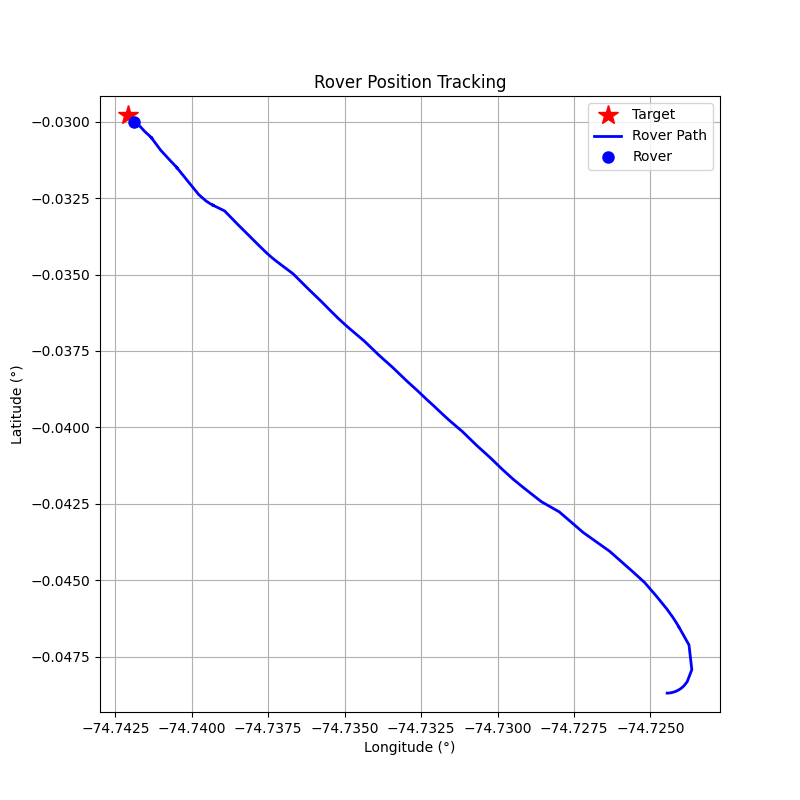

Values plotted in this chart, from the file beside it:
step, timestamp, distance_m, forward_m, right_m, speed_mps, bearing_deg, tool, throttle, steer, brake_strength, duration_s, overridden_by_safety
0, 1774284629, 270.8, -185.8, -197, 0.02, -133.3, drive, 0, -1, 0, 1, False
1, 1774284631, 270.9, -183.3, -199.4, 0.07, -132.6, drive, 0, -1, 0, 1, False
2, 1774284634, 271, -178.2, -204.2, 0.1, -131.1, drive, 0, -1, 0, 1, False
3, 1774284636, 271.2, -171.5, -210.1, 0.13, -129.2, drive, 0, -1, 0, 1, False
4, 1774284639, 271.4, -162.8, -217.2, 0.16, -126.8, drive, 0, -1, 0, 1, False
5, 1774284641, 271.6, -151.8, -225.3, 0.19, -124, drive, 0, -1, 0, 1, False
6, 1774284643, 271.9, -139.3, -233.5, 0.21, -120.8, drive, 0, -1, 0, 1, False
7, 1774284646, 272.1, -124.6, -241.9, 0.23, -117.3, drive, 0, -1, 0, 1, False
8, 1774284648, 272.3, -108.7, -249.7, 0.24, -113.5, drive, 0, -1, 0, 1, False
9, 1774284650, 272.6, -90.89, -256.9, 0.26, -109.5, drive, 0, -1, 0, 1, False
10, 1774284652, 272.7, -72.09, -263.0, 0.26, -105.3, drive, 0, -1, 0, 1, False
11, 1774284655, 272.8, -52.25, -267.8, 0.27, -101, drive, 0, -1, 0, 1, False
12, 1774284657, 272.9, -31.78, -271, 0.27, -96.69, drive, 0, -1, 0, 1, False
13, 1774284659, 272.9, -11.59, -272.7, 0.27, -92.43, drive, 0, -1, 0, 1, False
14, 1774284662, 272.9, 9.29, -272.8, 0.27, -88.05, drive, 0.5, -0.88, 0, 1, False
15, 1774284664, 272.7, 58.38, -266.4, 1.58, -77.64, drive, 0.5, -0.77, 0, 1, False
16, 1774284667, 270.9, 165.2, -214.7, 2.82, -52.43, drive, 0.5, -0.52, 0, 1, False
17, 1774284670, 264.3, 244.8, -99.84, 4.01, -22.19, brake, 0, 0, 50, 1, False
18, 1774284672, 257.6, 245.8, -77.02, 0.09, -17.4, drive, 0.1, -0.17, 0, 1, False
19, 1774284675, 257.6, 245.9, -76.87, 0.19, -17.36, drive, 0.1, -0.17, 0, 1, False
20, 1774284677, 257, 246.3, -73.32, 0.45, -16.57, drive, 0.1, -0.16, 0, 1, False
21, 1774284680, 255.8, 246.9, -66.93, 0.7, -15.17, drive, 0.2, -0.15, 0, 1, False
22, 1774284682, 253.8, 247.3, -57.14, 1.23, -13.01, drive, 0.3, -0.13, 0, 1, False
23, 1774284684, 250.4, 246.8, -42.78, 2.04, -9.84, drive, 0.4, -0.1, 0, 1, False
24, 1774284687, 244.8, 243.5, -25.83, 3.09, -6.06, brake, 0, 0, 30, 1, False
25, 1774284689, 238.7, 238.7, -1.21, 1.05, -0.29, drive, 0.2, -0.03, 0, 1, False
26, 1774284692, 233.7, 233.6, 3.92, 3.63, 0.96, brake, 0, 0, 40, 1, False
27, 1774284695, 222.6, 220.7, 29.37, 2.1, 7.58, drive, 0.3, 0.1, 0, 1, False
28, 1774284697, 211.6, 211.3, 9.53, 5.29, 2.58, brake, 0, 0, 50, 1, False
29, 1774284700, 200.8, 197, 38.82, 2.52, 11.15, drive, 0.2, 0.2, 0, 1, False
30, 1774284702, 193.9, 192.8, 20.33, 3.5, 6.02, brake, 0, 0, 15.0, 1.0, True
31, 1774284705, 185.8, 185.1, 16.26, 1.75, 5.02, drive, 0.1, 0.1, 0, 1, False
32, 1774284707, 181.5, 181.4, 7.11, 2.02, 2.25, drive, 0.1, 0.1, 0, 1, False
33, 1774284710, 176.4, 176.4, -3.96, 2.29, -1.29, drive, 0.1, -0.1, 0, 1, False
34, 1774284712, 170.6, 170.5, 6.3, 2.55, 2.11, drive, 0.1, 0.1, 0, 1, False
35, 1774284714, 164.6, 164.5, -4.43, 2.82, -1.54, drive, 0.1, -0.1, 0, 1, False
36, 1774284716, 157.7, 157.5, 7.29, 3.07, 2.65, brake, 0, 0, 30, 1, False
37, 1774284719, 153.2, 153, 8.97, 0.08, 3.35, drive, 0.1, 0.1, 0, 1, False
38, 1774284721, 153.1, 152.8, 8.35, 0.3, 3.13, drive, 0.1, 0.1, 0, 1, False
39, 1774284723, 152.2, 152, 6.65, 0.6, 2.5, drive, 0.1, 0.1, 0, 1, False
40, 1774284726, 150.6, 150.5, 3.6, 0.89, 1.37, drive, 0.1, 0.1, 0, 1, False
41, 1774284728, 148.2, 148.2, -0.6, 1.18, -0.23, drive, 0.1, -0.1, 0, 1, False
42, 1774284731, 144.9, 144.8, 4.27, 1.46, 1.69, drive, 0.1, 0.1, 0, 1, False
43, 1774284733, 141.2, 141.2, -1.07, 1.74, -0.43, drive, 0.1, -0.1, 0, 1, False
44, 1774284736, 136.8, 136.7, 5.09, 2.01, 2.13, drive, 0.1, 0.1, 0, 1, False
45, 1774284738, 131.9, 131.9, -1.73, 2.28, -0.75, drive, 0.1, -0.1, 0, 1, False
46, 1774284741, 125.3, 125.1, 5.78, 2.54, 2.64, drive, 0.1, 0.1, 0, 1, False
47, 1774284743, 119, 119, -1.95, 2.8, -0.94, drive, 0.1, -0.1, 0, 1, False
48, 1774284746, 112.0, 111.8, 6.16, 3.05, 3.15, brake, 0, 0, 30, 1, False
49, 1774284748, 106, 105.7, 7.53, 0.09, 4.07, drive, 0.1, 0.1, 0, 1, False
50, 1774284751, 105.8, 105.6, 7.03, 0.29, 3.81, drive, 0.1, 0.1, 0, 1, False
51, 1774284753, 104.9, 104.7, 5.8, 0.58, 3.17, drive, 0.1, 0.1, 0, 1, False
52, 1774284756, 103.3, 103.3, 3.7, 0.87, 2.05, drive, 0.1, 0.1, 0, 1, False
53, 1774284759, 100.3, 100.3, 0.81, 1.15, 0.46, drive, 0.2, 0.1, 0, 1, False
54, 1774284762, 96.9, 96.85, -3.07, 1.72, -1.81, drive, 0.2, -0.1, 0, 1, False
55, 1774284764, 91.95, 91.94, 1.48, 2.27, 0.92, drive, 0.2, 0.1, 0, 1, False
56, 1774284767, 86.11, 86.02, -3.95, 2.82, -2.63, drive, 0.2, -0.2, 0, 1, False
57, 1774284770, 78.52, 78.11, 8.02, 3.31, 5.86, brake, 0, 0, 30, 1, False
58, 1774284772, 71.28, 70.65, 9.5, 0.17, 7.66, drive, 0.1, 0.3, 0, 1, False
59, 1774284775, 70.69, 70.24, 7.89, 0.47, 6.41, drive, 0.1, 0.2, 0, 1, False
... 27 more rows
